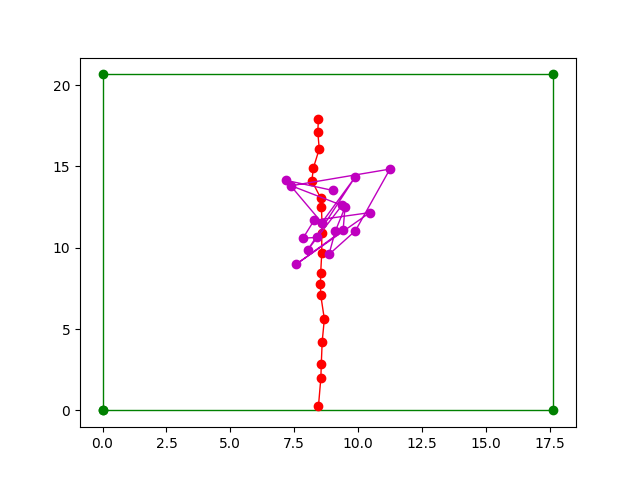

Source data for this figure (header and first rows):
real_x, real_y, predicted_x, predicted_y, deviation_x, deviation_y, eclidean_distance
17.93, 8.445, 13.53, 9.009, 4.402, 0.5644, 4.438
17.11, 8.422, 14.15, 7.181, 2.965, 1.241, 3.214
16.08, 8.478, 11.54, 8.58, 4.533, 0.1015, 4.534
14.93, 8.252, 14.34, 9.878, 0.5894, 1.626, 1.729
14.12, 8.188, 9.888, 8.036, 4.234, 0.1515, 4.237
13.06, 8.533, 12.61, 9.365, 0.4521, 0.8318, 0.9467
12.52, 8.562, 13.81, 7.38, 1.29, 1.182, 1.75
11.53, 8.586, 14.84, 11.24, 3.304, 2.658, 4.241
10.94, 8.575, 11.04, 9.891, 0.1046, 1.316, 1.32
9.705, 8.577, 9.588, 8.858, 0.1173, 0.2809, 0.3044
8.478, 8.535, 11.01, 9.104, 2.532, 0.5693, 2.596
7.789, 8.525, 12.49, 9.485, 4.698, 0.9606, 4.795
7.113, 8.534, 11.08, 9.412, 3.968, 0.8781, 4.064
5.619, 8.678, 8.983, 7.574, 3.364, 1.103, 3.541
4.228, 8.593, 12.16, 10.46, 7.934, 1.865, 8.15
2.875, 8.559, 11.68, 8.274, 8.804, 0.2845, 8.809
1.999, 8.541, 10.59, 7.843, 8.591, 0.6986, 8.62
0.2727, 8.448, 10.64, 8.394, 10.36, 0.05407, 10.36
